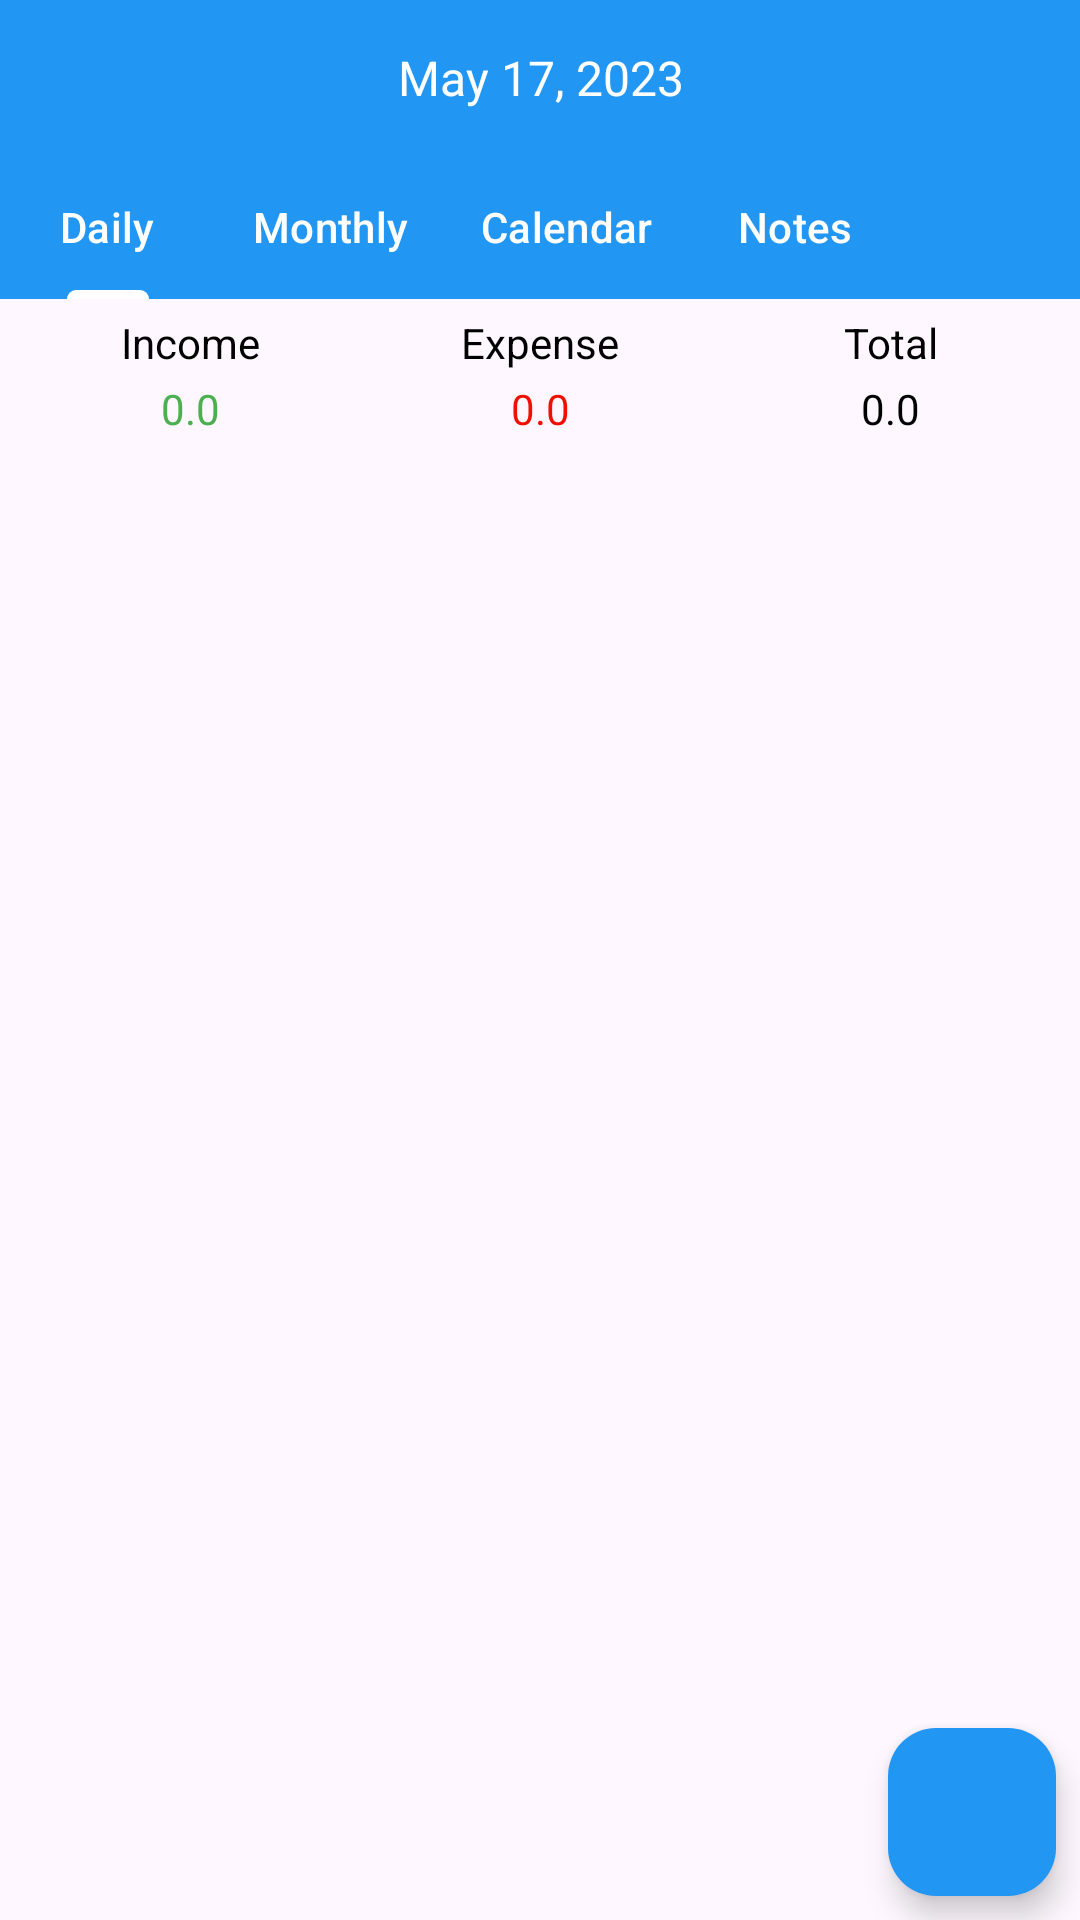

This screen was rendered from an Android layout file. Write that file and the resources it references.
<!-- AndroidManifest.xml: application theme Theme.BudgetApp -->
<!-- res/layout/fragment_transactions.xml -->
<?xml version="1.0" encoding="utf-8"?>
<androidx.constraintlayout.widget.ConstraintLayout xmlns:android="http://schemas.android.com/apk/res/android"
    xmlns:app="http://schemas.android.com/apk/res-auto"
    xmlns:tools="http://schemas.android.com/tools"
    android:id="@+id/frameLayout"
    android:layout_width="match_parent"
    android:layout_height="match_parent"
    tools:context=".views.fragments.TransactionsFragment">

    <LinearLayout
        android:id="@+id/linearLayout"
        android:layout_width="match_parent"
        android:layout_height="wrap_content"
        android:background="@color/blue"
        android:gravity="center"
        android:orientation="horizontal"
        android:padding="15dp"
        app:layout_constraintEnd_toEndOf="parent"
        app:layout_constraintStart_toStartOf="parent"
        app:layout_constraintTop_toTopOf="parent">

        <ImageView
            android:id="@+id/previousDateBtn"
            android:layout_width="wrap_content"
            android:layout_height="wrap_content"
            app:srcCompat="@drawable/ic_chevron" />

        <TextView
            android:id="@+id/currentDate"
            android:layout_width="0dp"
            android:layout_height="wrap_content"
            android:layout_weight="1"
            android:gravity="center"
            android:text="@string/may_17_2023"
            android:textColor="@color/white"
            android:textSize="16sp" />

        <ImageView
            android:id="@+id/nextDateBtn"
            android:layout_width="wrap_content"
            android:layout_height="wrap_content"
            android:rotation="180"
            app:srcCompat="@drawable/ic_chevron" />
    </LinearLayout>

    <com.google.android.material.tabs.TabLayout
        android:id="@+id/tabLayout"
        android:layout_width="match_parent"
        android:layout_height="wrap_content"
        android:background="@color/blue"
        app:layout_constraintEnd_toEndOf="parent"
        app:layout_constraintStart_toStartOf="parent"
        app:layout_constraintTop_toBottomOf="@+id/linearLayout"
        app:tabIndicatorColor="@color/white"
        app:tabMode="scrollable"
        app:tabTextColor="@color/white">

        <com.google.android.material.tabs.TabItem
            android:layout_width="wrap_content"
            android:layout_height="wrap_content"
            android:text="@string/daily" />

        <com.google.android.material.tabs.TabItem
            android:layout_width="wrap_content"
            android:layout_height="wrap_content"
            android:text="@string/monthly" />

        <com.google.android.material.tabs.TabItem
            android:layout_width="wrap_content"
            android:layout_height="wrap_content"
            android:text="@string/calendar" />

        <com.google.android.material.tabs.TabItem
            android:layout_width="wrap_content"
            android:layout_height="wrap_content"
            android:text="@string/notes" />
    </com.google.android.material.tabs.TabLayout>

    <LinearLayout
        android:id="@+id/linearLayout2"
        android:layout_width="match_parent"
        android:layout_height="wrap_content"
        android:orientation="horizontal"
        android:padding="5dp"
        app:layout_constraintEnd_toEndOf="parent"
        app:layout_constraintStart_toStartOf="parent"
        app:layout_constraintTop_toBottomOf="@+id/tabLayout">

        <LinearLayout
            android:layout_width="match_parent"
            android:layout_height="match_parent"
            android:layout_weight="1"
            android:gravity="center"
            android:orientation="vertical">

            <TextView
                android:id="@+id/textView8"
                android:layout_width="match_parent"
                android:layout_height="wrap_content"
                android:gravity="center"
                android:textColor="@color/black"
                android:text="@string/income" />

            <TextView
                android:id="@+id/incomeLbl"
                android:layout_width="match_parent"
                android:layout_height="wrap_content"
                android:layout_marginTop="3dp"
                android:gravity="center"
                android:text="@string/_0_0"
                android:textColor="#4CAF50" />
        </LinearLayout>

        <LinearLayout
            android:layout_width="match_parent"
            android:layout_height="match_parent"
            android:layout_weight="1"
            android:gravity="center"
            android:orientation="vertical">

            <TextView
                android:id="@+id/textView6"
                android:layout_width="match_parent"
                android:layout_height="wrap_content"
                android:gravity="center"
                android:textColor="@color/black"
                android:text="@string/expense" />

            <TextView
                android:id="@+id/expenseLbl"
                android:layout_width="match_parent"
                android:layout_height="wrap_content"
                android:layout_marginTop="3dp"
                android:gravity="center"
                android:text="@string/_0_0"
                android:textColor="#EF1000" />
        </LinearLayout>

        <LinearLayout
            android:layout_width="match_parent"
            android:layout_height="match_parent"
            android:layout_weight="1"
            android:gravity="center"
            android:orientation="vertical">

            <TextView
                android:id="@+id/textView3"
                android:layout_width="match_parent"
                android:layout_height="wrap_content"
                android:gravity="center"
                android:textColor="@color/black"
                android:text="@string/total" />

            <TextView
                android:id="@+id/totalLbl"
                android:layout_width="match_parent"
                android:layout_height="wrap_content"
                android:layout_marginTop="3dp"
                android:gravity="center"
                android:textColor="@color/black"
                android:text="@string/_0_0" />
        </LinearLayout>
    </LinearLayout>

    <com.google.android.material.floatingactionbutton.FloatingActionButton
        android:id="@+id/floatingActionButton"
        android:layout_width="wrap_content"
        android:layout_height="wrap_content"
        android:layout_marginEnd="8dp"
        android:layout_marginBottom="8dp"
        android:clickable="true"
        app:backgroundTint="@color/blue"
        app:layout_constraintBottom_toBottomOf="@+id/transactionsList"
        app:layout_constraintEnd_toEndOf="parent"
        app:srcCompat="@drawable/ic_plus"
        app:tint="@color/white" />

    <androidx.recyclerview.widget.RecyclerView
        android:id="@+id/transactionsList"
        android:layout_width="0dp"
        android:layout_height="0dp"
        app:layout_constraintBottom_toBottomOf="parent"
        app:layout_constraintEnd_toEndOf="parent"
        app:layout_constraintStart_toStartOf="parent"
        app:layout_constraintTop_toBottomOf="@+id/linearLayout2"
        tools:listitem="@layout/row_transaction" />

    <ImageView
        android:id="@+id/emptyState"
        android:layout_width="80dp"
        android:layout_height="80dp"
        android:alpha="0.4"
        android:visibility="gone"
        app:layout_constraintBottom_toBottomOf="parent"
        app:layout_constraintEnd_toEndOf="parent"
        app:layout_constraintStart_toStartOf="@+id/transactionsList"
        app:layout_constraintTop_toBottomOf="@+id/linearLayout2"
        app:srcCompat="@drawable/empty_state" />
</androidx.constraintlayout.widget.ConstraintLayout>
<!-- res/layout/row_transaction.xml (included above) -->
<?xml version="1.0" encoding="utf-8"?>
<androidx.constraintlayout.widget.ConstraintLayout xmlns:android="http://schemas.android.com/apk/res/android"
    xmlns:app="http://schemas.android.com/apk/res-auto"
    android:layout_width="match_parent"
    android:layout_height="wrap_content">

    <ImageView
        android:id="@+id/categoryIcon"
        android:layout_width="42dp"
        android:layout_height="42dp"
        android:layout_marginStart="8dp"
        android:background="@drawable/category_bg"
        android:padding="10dp"
        app:tint="@color/white"
        app:layout_constraintBottom_toBottomOf="@+id/linearLayout3"
        app:layout_constraintStart_toStartOf="parent"
        app:layout_constraintTop_toTopOf="@+id/linearLayout3"
        app:srcCompat="@drawable/ic_investment" />

    <LinearLayout
        android:id="@+id/linearLayout3"
        android:layout_width="0dp"
        android:layout_height="wrap_content"
        android:layout_marginStart="8dp"
        android:layout_marginTop="8dp"
        android:orientation="vertical"
        app:layout_constraintStart_toEndOf="@+id/categoryIcon"
        app:layout_constraintTop_toTopOf="parent">

        <TextView
            android:id="@+id/transactionCategory"
            android:layout_width="match_parent"
            android:layout_height="wrap_content"
            android:fontFamily="@font/roboto_bold"
            android:text="Business"
            android:textColor="@color/black"
            android:textStyle="bold" />

        <LinearLayout
            android:layout_width="match_parent"
            android:layout_height="wrap_content"
            android:layout_marginTop="5dp"
            android:gravity="center"
            android:orientation="horizontal">

            <TextView
                android:id="@+id/accountLbl"
                android:layout_width="wrap_content"
                android:layout_height="wrap_content"
                android:layout_weight="1"
                android:background="@drawable/accounts_bg"
                android:paddingLeft="5dp"
                android:paddingTop="2dp"
                android:paddingRight="5dp"
                android:paddingBottom="2dp"
                android:text="@string/cash"
                android:textColor="@color/white" />

            <TextView
                android:id="@+id/transactionDate"
                android:layout_width="wrap_content"
                android:layout_height="wrap_content"
                android:layout_marginStart="5dp"
                android:layout_weight="1"
                android:gravity="center"
                android:text="@string/_17_may_2023"
                android:textColor="#9E9E9E"
                android:textSize="12sp" />
        </LinearLayout>
    </LinearLayout>

    <TextView
        android:id="@+id/transactionAmount"
        android:layout_width="wrap_content"
        android:layout_height="wrap_content"
        android:layout_marginEnd="8dp"
        android:fontFamily="@font/roboto_bold"
        android:text="@string/_1000"
        android:textStyle="bold"
        app:layout_constraintBottom_toBottomOf="@+id/linearLayout3"
        app:layout_constraintEnd_toEndOf="parent"
        app:layout_constraintTop_toTopOf="@+id/linearLayout3" />
</androidx.constraintlayout.widget.ConstraintLayout>
<!-- resources referenced by this layout -->
<resources>
  <color name="black">#FF000000</color>
  <color name="blue">#2196F3</color>
  <color name="white">#FFFFFFFF</color>
  <string name="_0_0">0.0</string>
  <string name="_1000">1000</string>
  <string name="_17_may_2023">17 May, 2023</string>
  <string name="calendar">Calendar</string>
  <string name="cash">Cash</string>
  <string name="daily">Daily</string>
  <string name="expense">Expense</string>
  <string name="income">Income</string>
  <string name="may_17_2023">May 17, 2023</string>
  <string name="monthly">Monthly</string>
  <string name="notes">Notes</string>
  <string name="total">Total</string>
  <style name="Theme.BudgetApp" parent="Base.Theme.BudgetApp" />
  <style name="Base.Theme.BudgetApp" parent="Theme.Material3.DayNight.NoActionBar">
          
          
          <item name="android:statusBarColor">@color/white</item>
      </style>
</resources>
